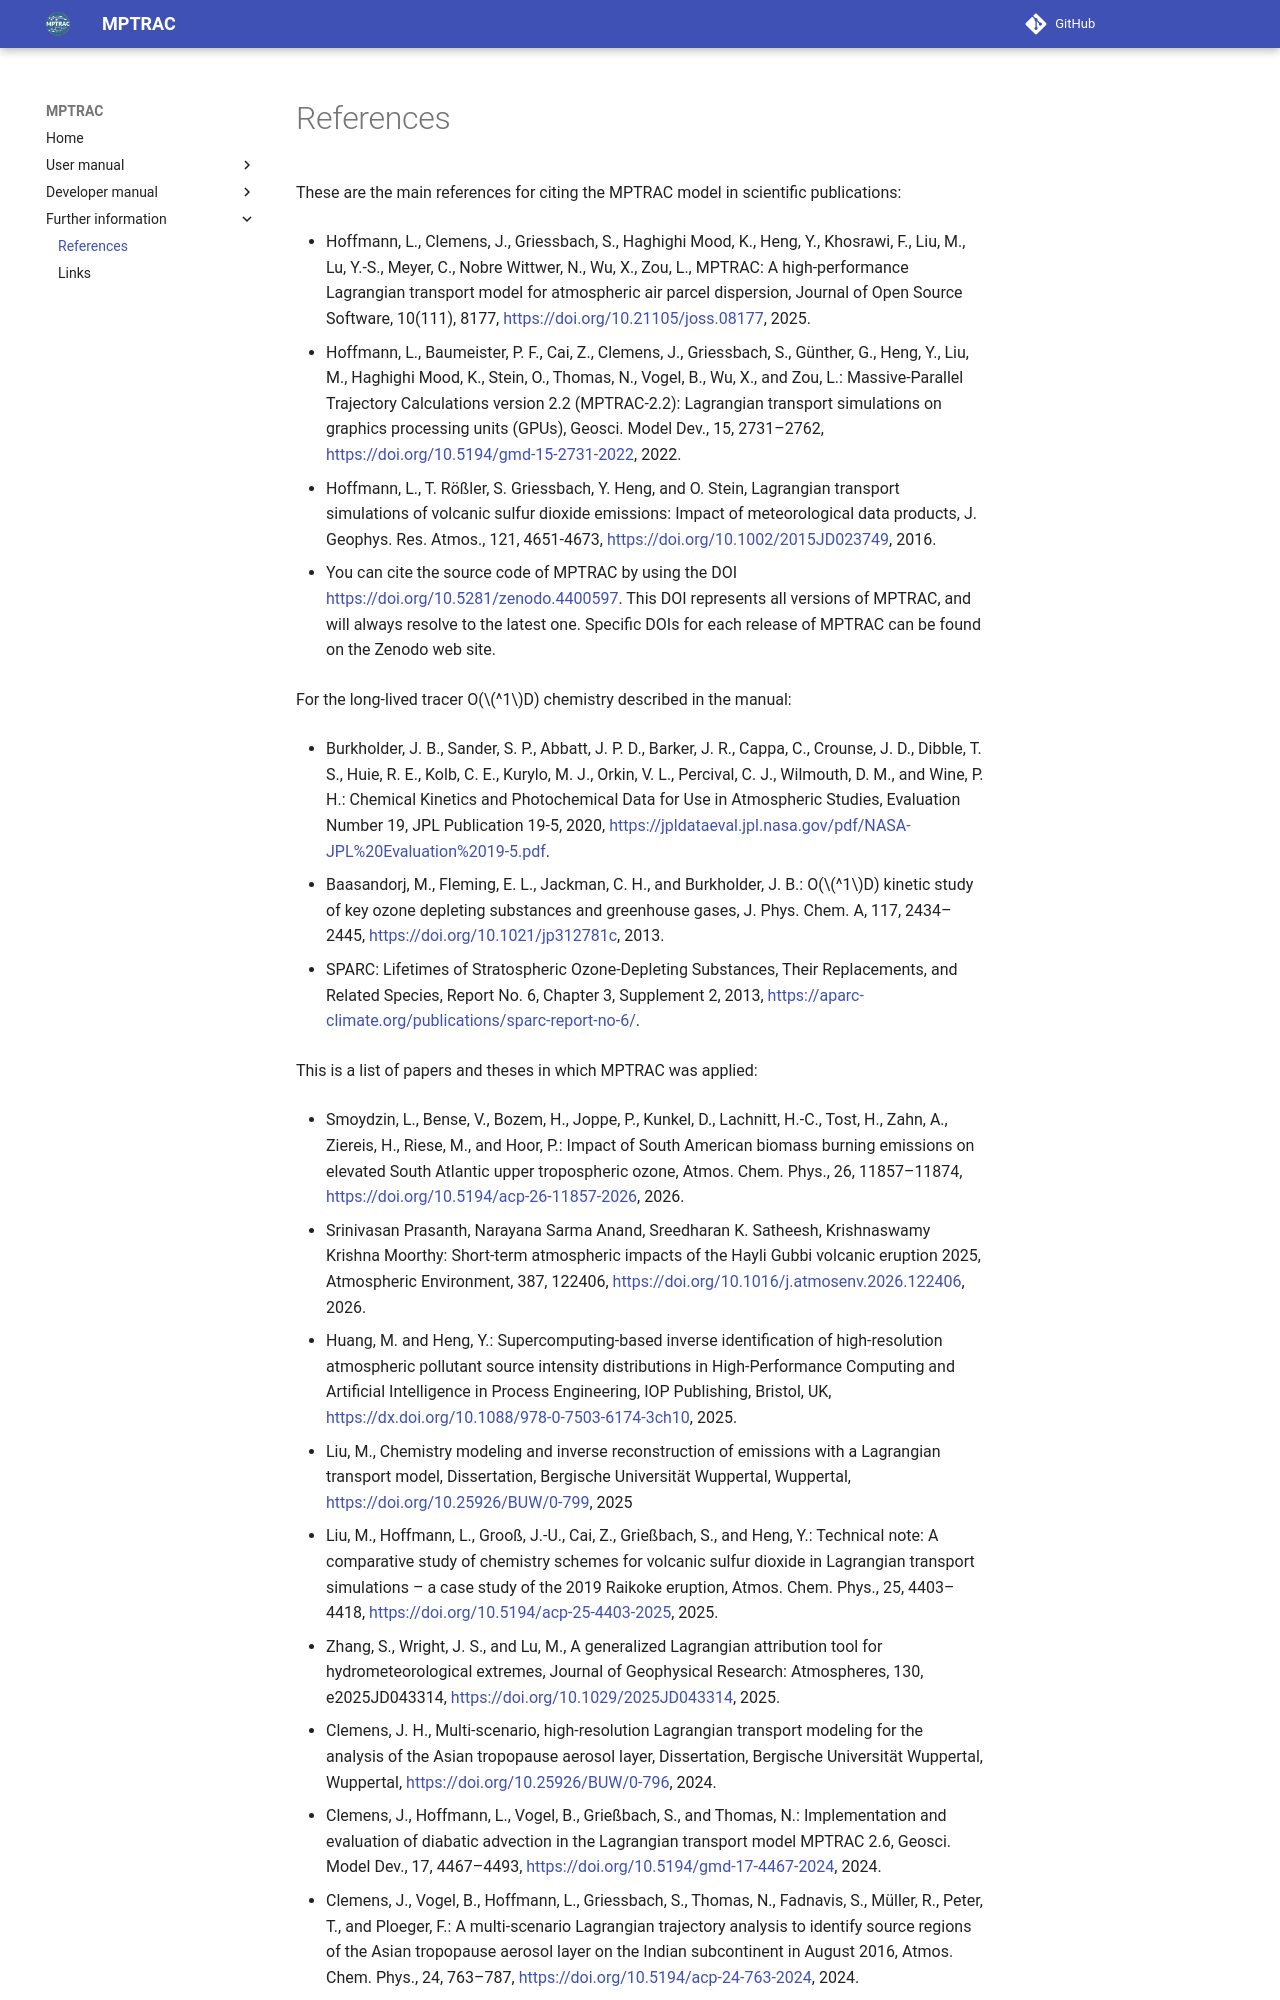

repository: slcs-jsc/mptrac · page: references/index.html · generator: mkdocs

# References

These are the main references for citing the MPTRAC model in
scientific publications:

- Hoffmann, L., Clemens, J., Griessbach, S., Haghighi Mood, K., Heng,
  Y., Khosrawi, F., Liu, M., Lu, Y.-S., Meyer, C., Nobre Wittwer, N.,
  Wu, X., Zou, L., MPTRAC: A high-performance Lagrangian transport
  model for atmospheric air parcel dispersion, Journal of Open Source
  Software, 10(111), 8177, <https://doi.org/10.21105/joss.08177>,
  2025.

- Hoffmann, L., Baumeister, P. F., Cai, Z., Clemens, J., Griessbach,
  S., Günther, G., Heng, Y., Liu, M., Haghighi Mood, K., Stein, O.,
  Thomas, N., Vogel, B., Wu, X., and Zou, L.: Massive-Parallel
  Trajectory Calculations version 2.2 (MPTRAC-2.2): Lagrangian
  transport simulations on graphics processing units (GPUs),
  Geosci. Model Dev., 15, 2731–2762,
  <https://doi.org/10.5194/gmd-15-2731-2022>, 2022.

- Hoffmann, L., T. Rößler, S. Griessbach, Y. Heng, and O. Stein,
  Lagrangian transport simulations of volcanic sulfur dioxide
  emissions: Impact of meteorological data products,
  J. Geophys. Res. Atmos., 121, 4651-4673,
  <https://doi.org/10.1002/2015JD023749>, 2016.

- You can cite the source code of MPTRAC by using the DOI
  <https://doi.org/10.5281/zenodo.4400597>. This DOI represents all
  versions of MPTRAC, and will always resolve to the latest
  one. Specific DOIs for each release of MPTRAC can be found on the
  Zenodo web site.

For the long-lived tracer O($^1$D) chemistry described in the manual:

- Burkholder, J. B., Sander, S. P., Abbatt, J. P. D., Barker, J. R., Cappa,
  C., Crounse, J. D., Dibble, T. S., Huie, R. E., Kolb, C. E., Kurylo,
  M. J., Orkin, V. L., Percival, C. J., Wilmouth, D. M., and Wine, P. H.: Chemical
  Kinetics and Photochemical Data for Use in Atmospheric Studies,
  Evaluation Number 19, JPL Publication 19-5, 2020,
  <https://jpldataeval.jpl.nasa.gov/pdf/NASA-JPL%20Evaluation%2019-5.pdf>.

- Baasandorj, M., Fleming, E. L., Jackman, C. H., and Burkholder,
  J. B.: O($^1$D) kinetic study of key ozone depleting substances and
  greenhouse gases, J. Phys. Chem. A, 117, 2434–2445,
  <https://doi.org/10.1021/jp312781c>, 2013.

- SPARC: Lifetimes of Stratospheric Ozone-Depleting Substances, Their
  Replacements, and Related Species, Report No. 6, Chapter 3,
  Supplement 2, 2013,
  <https://aparc-climate.org/publications/sparc-report-no-6/>.

This is a list of papers and theses in which MPTRAC was applied:

- Smoydzin, L., Bense, V., Bozem, H., Joppe, P., Kunkel, D., Lachnitt,
  H.-C., Tost, H., Zahn, A., Ziereis, H., Riese, M., and Hoor, P.:
  Impact of South American biomass burning emissions on elevated
  South Atlantic upper tropospheric ozone, Atmos. Chem. Phys., 26,
  11857–11874, <https://doi.org/10.5194/acp-26-11857-2026>, 2026.

- Srinivasan Prasanth, Narayana Sarma Anand, Sreedharan K. Satheesh,
  Krishnaswamy Krishna Moorthy: Short-term atmospheric impacts of the
  Hayli Gubbi volcanic eruption 2025, Atmospheric Environment, 387,
  122406, <https://doi.org/10.1016/j.atmosenv.2026.122406>, 2026.

- Huang, M. and Heng, Y.: Supercomputing-based inverse identification
  of high-resolution atmospheric pollutant source intensity
  distributions in High-Performance Computing and Artificial
  Intelligence in Process Engineering, IOP Publishing, Bristol, UK,
  <https://dx.doi.org/10.1088/978-0-7503-6174-3ch10>, 2025.

- Liu, M., Chemistry modeling and inverse reconstruction of emissions
  with a Lagrangian transport model, Dissertation, Bergische
  Universität Wuppertal, Wuppertal,
  <https://doi.org/10.25926/BUW/0-799>, 2025

- Liu, M., Hoffmann, L., Grooß, J.-U., Cai, Z., Grießbach, S., and
  Heng, Y.: Technical note: A comparative study of chemistry schemes
  for volcanic sulfur dioxide in Lagrangian transport simulations – a
  case study of the 2019 Raikoke eruption, Atmos. Chem. Phys., 25,
  4403–4418, <https://doi.org/10.5194/acp-25-4403-2025>, 2025.

- Zhang, S., Wright, J. S., and Lu, M., A generalized Lagrangian
  attribution tool for hydrometeorological extremes, Journal of
  Geophysical Research: Atmospheres, 130, e2025JD043314,
  <https://doi.org/10.1029/2025JD043314>, 2025.

- Clemens, J. H., Multi-scenario, high-resolution Lagrangian transport
  modeling for the analysis of the Asian tropopause aerosol layer,
  Dissertation, Bergische Universität Wuppertal, Wuppertal,
  <https://doi.org/10.25926/BUW/0-796>, 2024.

- Clemens, J., Hoffmann, L., Vogel, B., Grießbach, S., and Thomas, N.:
  Implementation and evaluation of diabatic advection in the
  Lagrangian transport model MPTRAC 2.6, Geosci. Model Dev., 17,
  4467–4493, <https://doi.org/10.5194/gmd-17-4467-2024>, 2024.

- Clemens, J., Vogel, B., Hoffmann, L., Griessbach, S., Thomas, N.,
  Fadnavis, S., Müller, R., Peter, T., and Ploeger, F.: A
  multi-scenario Lagrangian trajectory analysis to identify source
  regions of the Asian tropopause aerosol layer on the Indian
  subcontinent in August 2016, Atmos. Chem. Phys., 24, 763–787,
  <https://doi.org/10.5194/acp-24-763-2024>, 2024.
